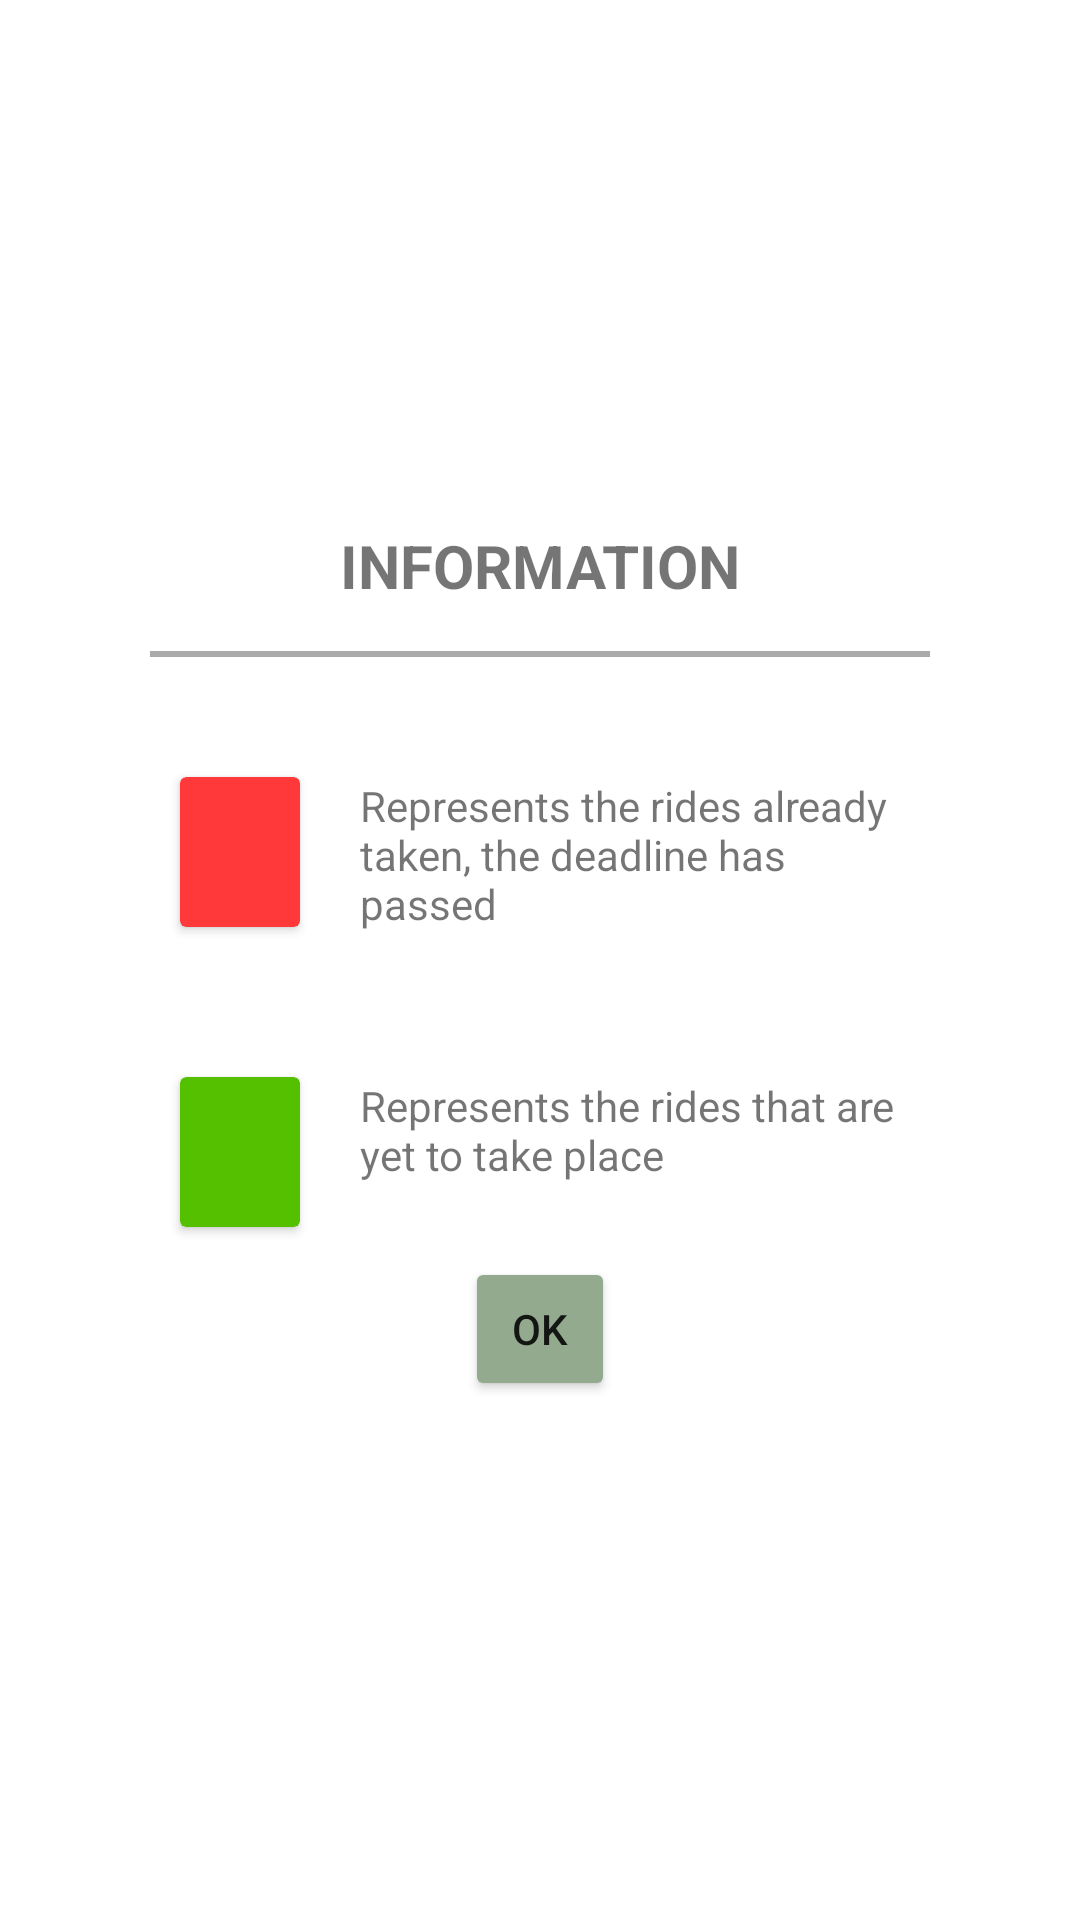

Produce the Android XML layout that renders to this screen, including the resource entries it uses.
<!-- AndroidManifest.xml: application theme Theme.TPCM -->
<!-- res/layout/dialog_help_info.xml -->
<?xml version="1.0" encoding="utf-8"?>
<androidx.constraintlayout.widget.ConstraintLayout xmlns:android="http://schemas.android.com/apk/res/android"
    xmlns:app="http://schemas.android.com/apk/res-auto"
    android:layout_width="match_parent"
    android:layout_height="wrap_content"
    android:background="@drawable/dialog_background">

    <androidx.cardview.widget.CardView
        android:id="@+id/popup_help"
        android:layout_width="wrap_content"
        android:layout_height="wrap_content"
        android:layout_centerHorizontal="true"
        android:layout_centerVertical="true"
        app:cardBackgroundColor="#FFFFFF"
        app:cardCornerRadius="3dp"
        app:cardElevation="0dp"
        app:cardMaxElevation="0dp"
        app:cardPreventCornerOverlap="false"
        app:layout_constraintBottom_toBottomOf="parent"
        app:layout_constraintLeft_toLeftOf="parent"
        app:layout_constraintRight_toRightOf="parent"
        app:layout_constraintTop_toTopOf="parent">

        <androidx.cardview.widget.CardView
            android:id="@+id/popup_help_view"
            android:layout_width="300dp"
            android:layout_height="320dp"
            android:layout_centerInParent="true"
            android:layout_margin="2dp"
            app:cardBackgroundColor="@android:color/white"
            app:cardCornerRadius="3dp"
            app:cardElevation="0dp"
            app:cardMaxElevation="0dp"
            app:cardPreventCornerOverlap="false">

            <RelativeLayout
                android:layout_width="match_parent"
                android:layout_height="match_parent">

                <TextView
                    android:id="@+id/titlePopUpHelp"
                    android:layout_width="wrap_content"
                    android:layout_height="wrap_content"
                    android:text="@string/information"
                    android:textSize="20sp"
                    android:textStyle="bold"
                    android:layout_centerHorizontal="true"
                    android:layout_marginTop="15dp"/>

                <View
                    android:id="@+id/helpPopUpView"
                    android:layout_width="match_parent"
                    android:layout_height="2dp"
                    android:layout_below="@+id/titlePopUpHelp"
                    android:layout_marginLeft="20dp"
                    android:layout_marginTop="15dp"
                    android:layout_marginRight="20dp"
                    android:background="@android:color/darker_gray"/>

                <androidx.cardview.widget.CardView
                    android:id="@+id/cardRed"
                    android:layout_width="40dp"
                    android:layout_height="50dp"
                    android:backgroundTint="#FF3939"
                    android:layout_below="@id/helpPopUpView"
                    android:layout_marginTop="40dp"
                    android:layout_marginLeft="30dp"/>


                <TextView
                    android:layout_width="wrap_content"
                    android:layout_height="wrap_content"
                    android:text="@string/redflag"
                    android:layout_toRightOf="@+id/cardRed"
                    android:layout_alignTop="@+id/cardRed"
                    android:layout_marginLeft="20dp"
                    android:layout_marginRight="20dp"/>

                <androidx.cardview.widget.CardView
                    android:id="@+id/cardGreen"
                    android:layout_width="40dp"
                    android:layout_height="50dp"
                    android:backgroundTint="#54C000"
                    android:layout_below="@+id/cardRed"
                    android:layout_alignLeft="@+id/cardRed"
                    android:layout_marginTop="50dp"/>

                <TextView
                    android:layout_width="wrap_content"
                    android:layout_height="wrap_content"
                    android:text="@string/greenflag"
                    android:layout_toRightOf="@+id/cardGreen"
                    android:layout_alignTop="@+id/cardGreen"
                    android:layout_marginLeft="20dp"
                    android:layout_marginRight="20dp"/>

                <Button
                    android:id="@+id/okHelpInfo"
                    android:layout_width="50dp"
                    android:layout_height="wrap_content"
                    android:layout_below="@+id/cardGreen"
                    android:backgroundTint="@color/principal"
                    android:padding="0dp"
                    android:text="OK"
                    android:layout_marginTop="10dp"
                    app:cornerRadius="20dp"
                    android:layout_centerHorizontal="true"/>


            </RelativeLayout>

        </androidx.cardview.widget.CardView>
    </androidx.cardview.widget.CardView>
</androidx.constraintlayout.widget.ConstraintLayout>
<!-- resources referenced by this layout -->
<resources>
  <color name="principal">#93AA8F</color>
  <string name="greenflag">Represents the rides that are yet to take place</string>
  <string name="information">INFORMATION</string>
  <string name="redflag">Represents the rides already taken, the deadline has passed</string>
  <style name="Theme.TPCM" parent="Theme.MaterialComponents.DayNight.NoActionBar">
          <item name="android:windowAnimationStyle">@null</item>
          
          <item name="colorPrimary">@color/azul</item>
          <item name="colorPrimaryVariant">@color/principal</item>
          <item name="colorOnPrimary">@color/white</item>
          
          <item name="colorSecondary">@color/azul</item>
          <item name="colorSecondaryVariant">@color/azul</item>
          <item name="colorOnSecondary">@color/black</item>
          
          <item name="android:statusBarColor" tools:targetApi="l">?attr/colorPrimaryVariant</item>
          
  
          <item name="android:forceDarkAllowed" tools:targetApi="q">false</item>
      </style>
  <color name="azul">#396287</color>
  <color name="white">#FFFFFFFF</color>
  <color name="black">#FF000000</color>
</resources>
